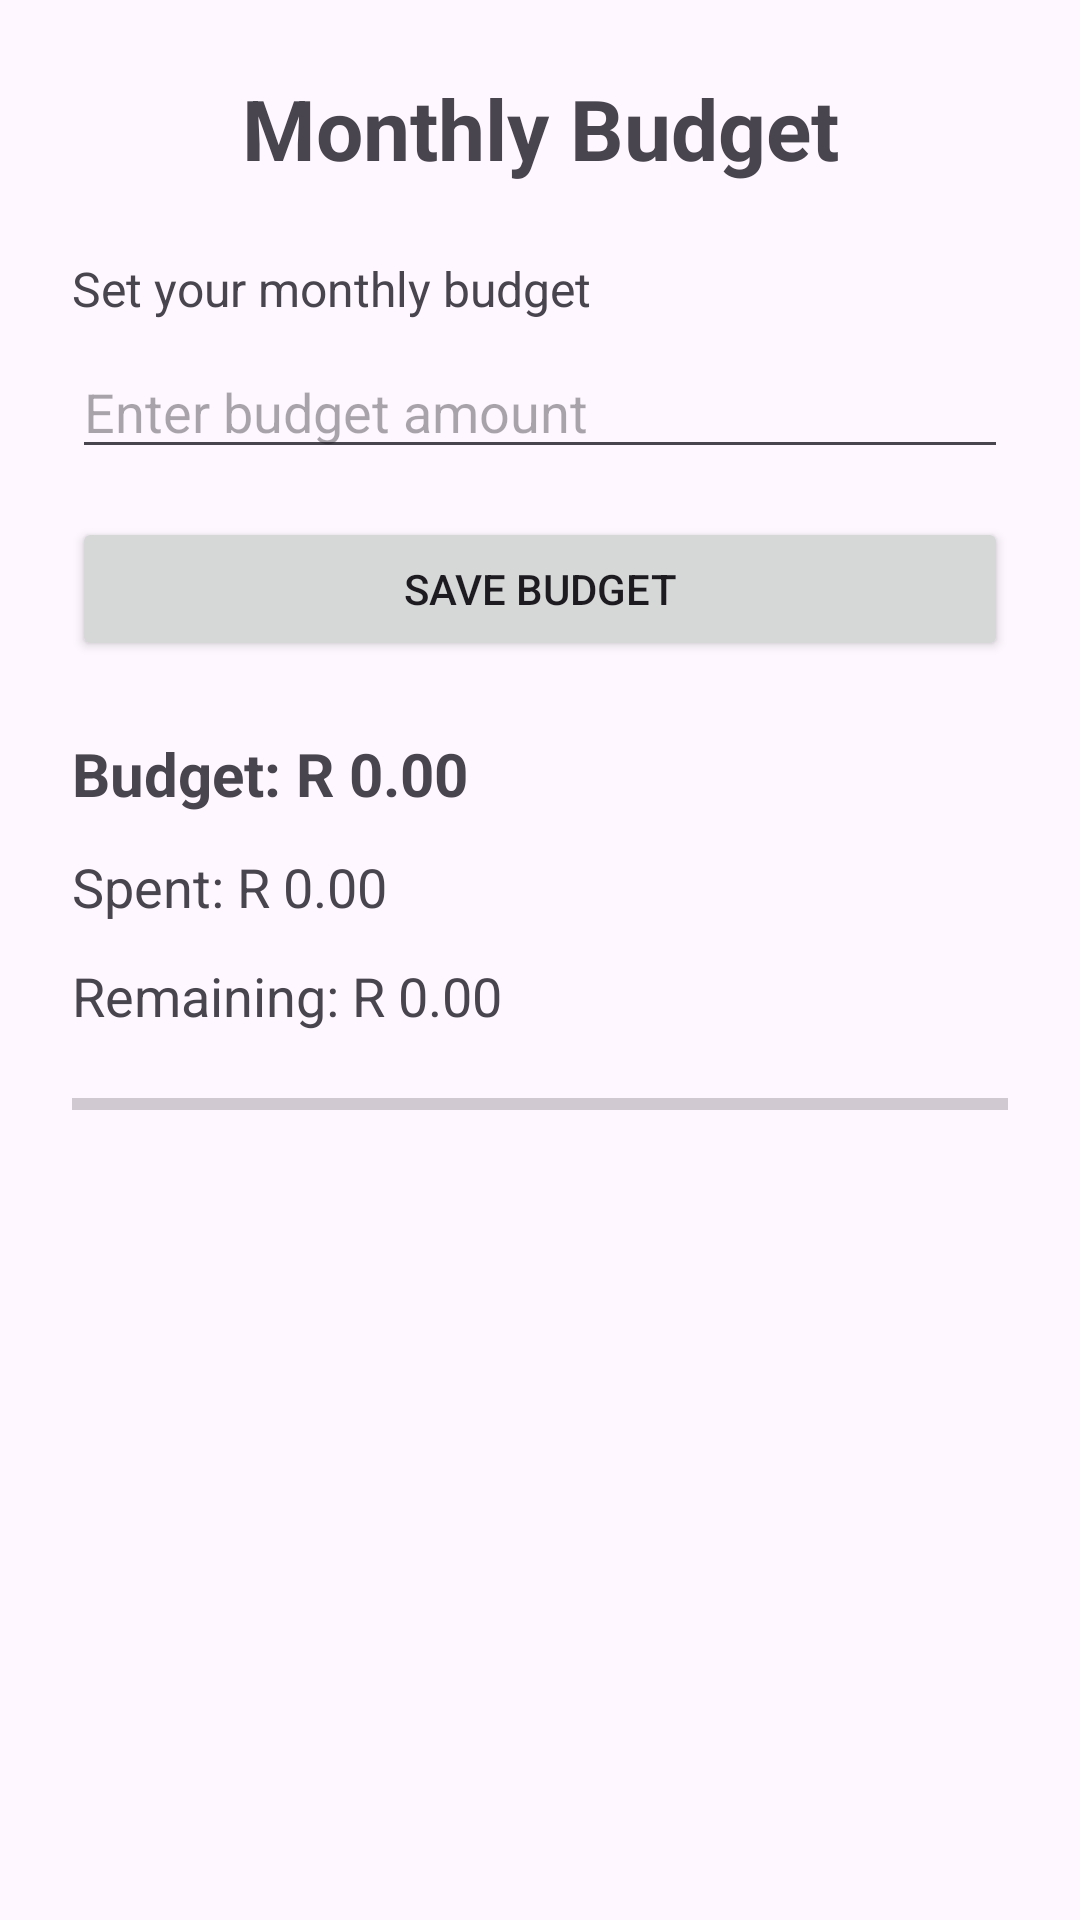

Produce the Android XML layout that renders to this screen, including the resource entries it uses.
<!-- AndroidManifest.xml: application theme Theme.BudgetBuddySA -->
<!-- res/layout/activity_budget.xml -->
<?xml version="1.0" encoding="utf-8"?>
<ScrollView xmlns:android="http://schemas.android.com/apk/res/android"
    android:layout_width="match_parent"
    android:layout_height="match_parent">

    <LinearLayout
        android:layout_width="match_parent"
        android:layout_height="wrap_content"
        android:orientation="vertical"
        android:padding="24dp">

        <TextView
            android:layout_width="match_parent"
            android:layout_height="wrap_content"
            android:text="Monthly Budget"
            android:textSize="28sp"
            android:textStyle="bold"
            android:gravity="center"
            android:layout_marginBottom="24dp" />

        <TextView
            android:layout_width="match_parent"
            android:layout_height="wrap_content"
            android:text="Set your monthly budget"
            android:textSize="16sp"
            android:layout_marginBottom="8dp" />

        <EditText
            android:id="@+id/budgetAmountInput"
            android:layout_width="match_parent"
            android:layout_height="wrap_content"
            android:hint="Enter budget amount"
            android:inputType="numberDecimal"
            android:layout_marginBottom="16dp" />

        <Button
            android:id="@+id/saveBudgetBtn"
            android:layout_width="match_parent"
            android:layout_height="wrap_content"
            android:text="Save Budget"
            android:layout_marginBottom="24dp" />

        <TextView
            android:id="@+id/budgetText"
            android:layout_width="match_parent"
            android:layout_height="wrap_content"
            android:text="Budget: R 0.00"
            android:textSize="20sp"
            android:textStyle="bold"
            android:layout_marginBottom="12dp" />

        <TextView
            android:id="@+id/spentText"
            android:layout_width="match_parent"
            android:layout_height="wrap_content"
            android:text="Spent: R 0.00"
            android:textSize="18sp"
            android:layout_marginBottom="12dp" />

        <TextView
            android:id="@+id/remainingText"
            android:layout_width="match_parent"
            android:layout_height="wrap_content"
            android:text="Remaining: R 0.00"
            android:textSize="18sp"
            android:layout_marginBottom="16dp" />

        <ProgressBar
            android:id="@+id/budgetProgress"
            android:layout_width="match_parent"
            android:layout_height="wrap_content"
            android:max="100"
            android:progress="0"
            style="?android:attr/progressBarStyleHorizontal"
            android:layout_marginBottom="16dp" />

    </LinearLayout>

</ScrollView>
<!-- resources referenced by this layout -->
<resources>
  <style name="Theme.BudgetBuddySA" parent="Base.Theme.BudgetBuddySA" />
  <style name="Base.Theme.BudgetBuddySA" parent="Theme.Material3.DayNight.NoActionBar">
          
          
      </style>
</resources>
